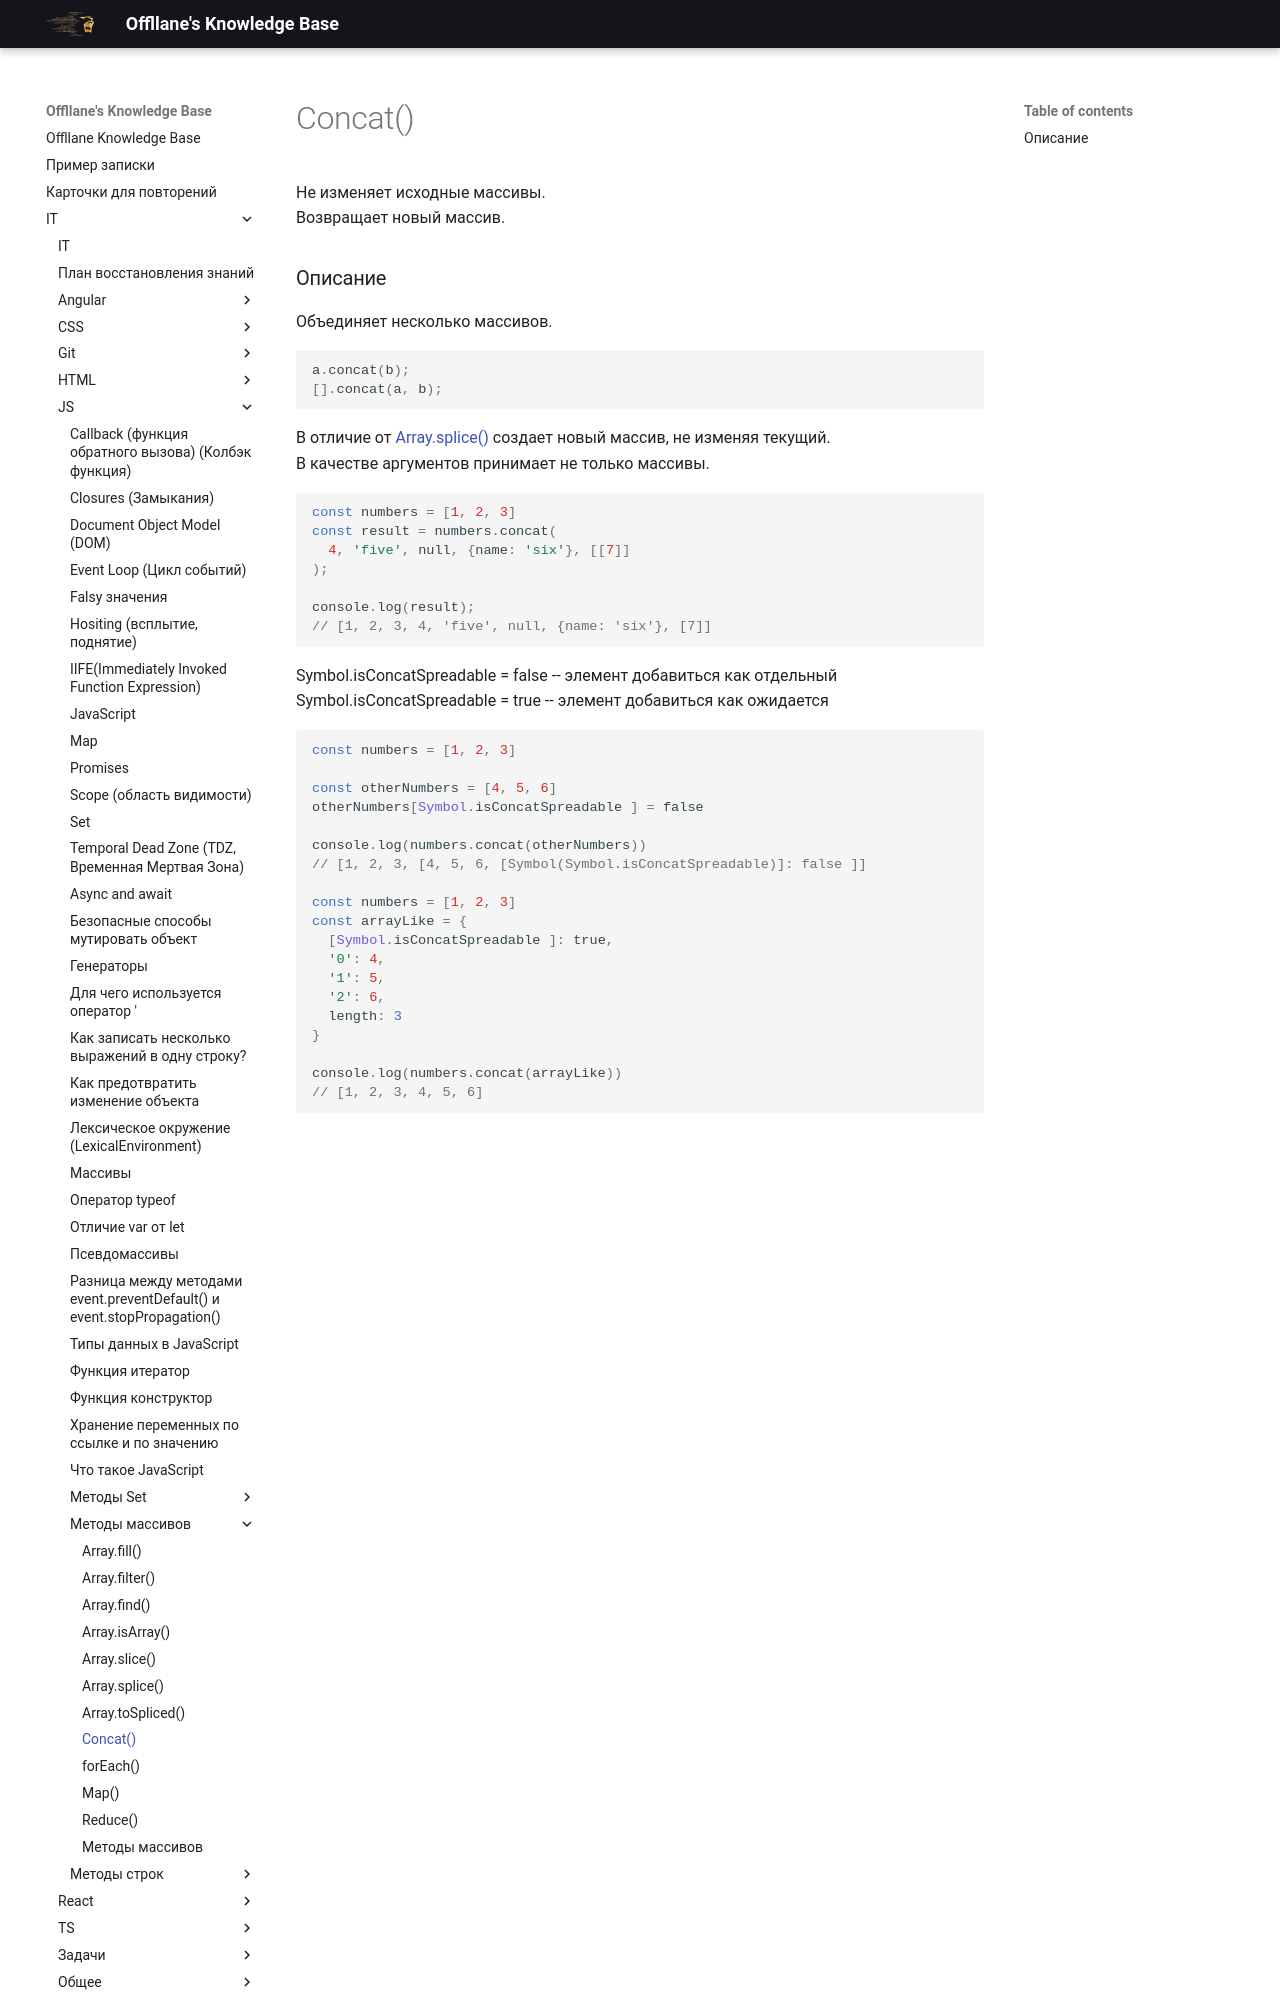

repository: Offllane/PublishedKnowledgeBase · page: IT/JS/Методы массивов/concat()/index.html · generator: mkdocs

Не изменяет исходные массивы.
Возвращает новый массив.
### Описание
Объединяет несколько массивов.
```ts
a.concat(b);
[].concat(a, b);
```

В отличие от [[Array.splice()]] создает новый массив, не изменяя текущий.
В качестве аргументов принимает не только массивы.
```ts
const numbers = [1, 2, 3]
const result = numbers.concat(
  4, 'five', null, {name: 'six'}, [[7]]
);

console.log(result);
// [1, 2, 3, 4, 'five', null, {name: 'six'}, [7]]
```

Symbol.isConcatSpreadable = false -- элемент добавиться как отдельный
Symbol.isConcatSpreadable = true -- элемент добавиться как ожидается 
```ts
const numbers = [1, 2, 3]

const otherNumbers = [4, 5, 6]
otherNumbers[Symbol.isConcatSpreadable ] = false

console.log(numbers.concat(otherNumbers))
// [1, 2, 3, [4, 5, 6, [Symbol(Symbol.isConcatSpreadable)]: false ]]

const numbers = [1, 2, 3]
const arrayLike = {
  [Symbol.isConcatSpreadable ]: true,
  '0': 4,
  '1': 5,
  '2': 6,
  length: 3
}
